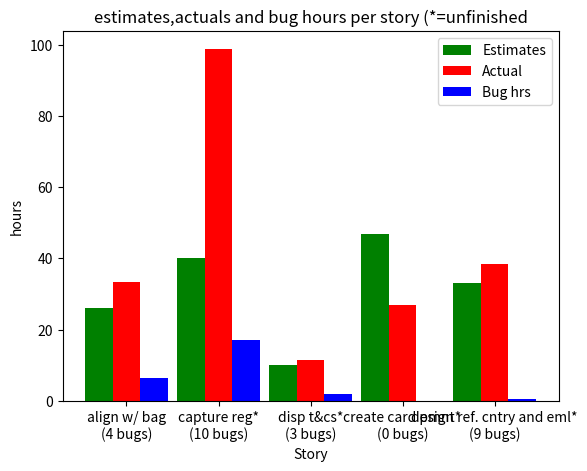

Write the Python code that produced this figure.
#see http://matplotlib.org/examples/pylab_examples/barchart_demo.html

import numpy as np
import matplotlib.pyplot as plt

n_stories=5

ests=(26,40,10,47,33)
acts=(33.5,99,11.5,27,38.5)
bugs=(6.5,17,2,0,0.5)

fig,ax=plt.subplots()

index=np.arange(n_stories)

bar_width=0.3

est_rects=plt.bar(index,ests,bar_width,color='g',label="Estimates")
act_rects=plt.bar(index+bar_width,acts,bar_width,color='r',label="Actual")
bug_rects=plt.bar(index+2*bar_width,bugs,bar_width,color='b',label="Bug hrs")

plt.xlabel('Story')
plt.ylabel('hours')
plt.title('estimates,actuals and bug hours per story (*=unfinished')

plt.xticks(index+bar_width,("align w/ bag\n(4 bugs)","capture reg*\n(10 bugs)","disp t&cs*\n(3 bugs)","create card pmnt*\n(0 bugs)","design ref. cntry and eml*\n(9 bugs)"))
plt.legend()

#plt.tight_layout()
plt.show()

